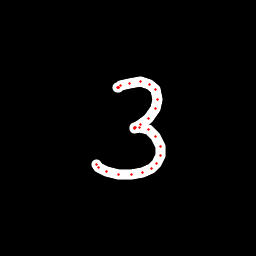

The table this chart was drawn from, first rows:
x, y, hover, eod
117.5, 87.95, 0.0, 0.0
118, 87.93, 0.0, 0.0
118.5, 87.86, 0.0, 0.0
119, 87.46, 0.0, 0.0
120.9, 85.96, 0.0, 0.0
129.3, 83.12, 0.0, 0.0
140.9, 81.97, 0.0, 0.0
149.7, 84.39, 0.0, 0.0
155.7, 89.9, 0.0, 0.0
157.7, 99.09, 0.0, 0.0
155.6, 108.8, 0.0, 0.0
148.2, 118.6, 0.0, 0.0
140.6, 125, 0.0, 0.0
135.3, 127.7, 0.0, 0.0
134.1, 127.9, 0.0, 0.0
135, 128.1, 0.0, 0.0
139.8, 127.9, 0.0, 0.0
148.7, 129.7, 0.0, 0.0
155.8, 136.3, 0.0, 0.0
160.4, 146.9, 0.0, 0.0
160.2, 155.7, 0.0, 0.0
156.8, 163.9, 0.0, 0.0
151.5, 168.9, 0.0, 0.0
142.7, 172.4, 0.0, 0.0
131.1, 174.7, 0.0, 0.0
118.2, 174.3, 0.0, 0.0
106.1, 171.5, 0.0, 0.0
98.64, 167.9, 0.0, 0.0
96.22, 164.9, 0.0, 1.0
